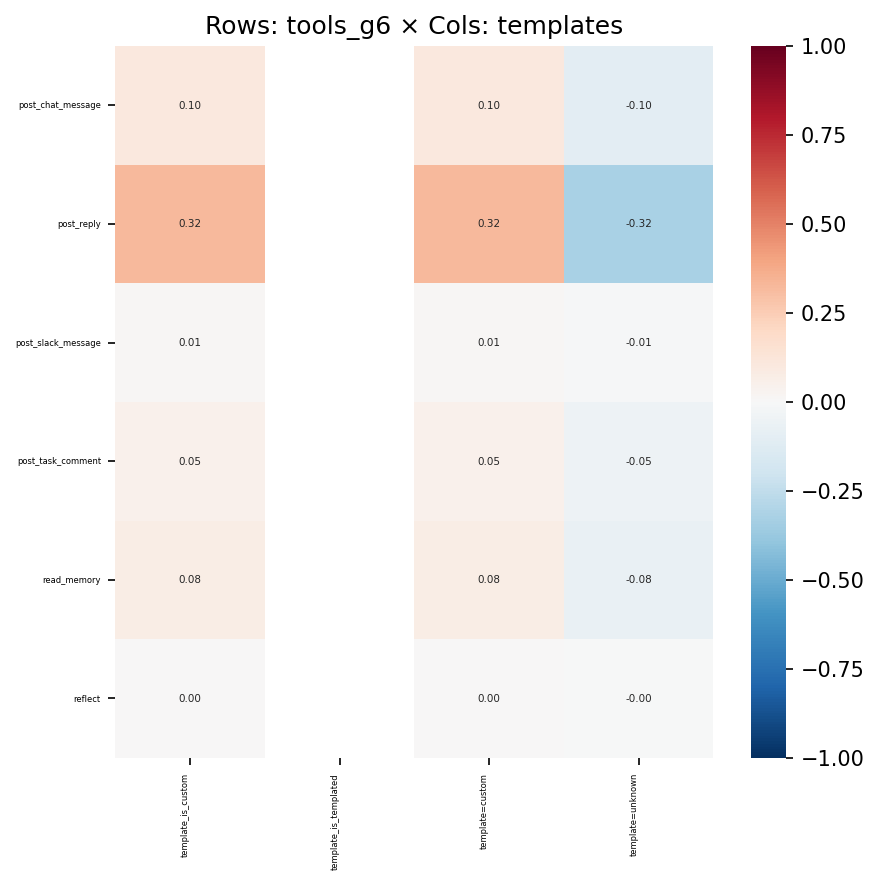

Data behind this chart, as committed beside it:
, template_is_custom, template_is_templated, template=custom, template=unknown
post_chat_message, 0.1035, , 0.1035, -0.1035
post_reply, 0.3222, , 0.3222, -0.3222
post_slack_message, 0.008837, , 0.008837, -0.008837
post_task_comment, 0.04893, , 0.04893, -0.04893
read_memory, 0.07652, , 0.07652, -0.07652
reflect, 0.001741, , 0.001741, -0.001741
